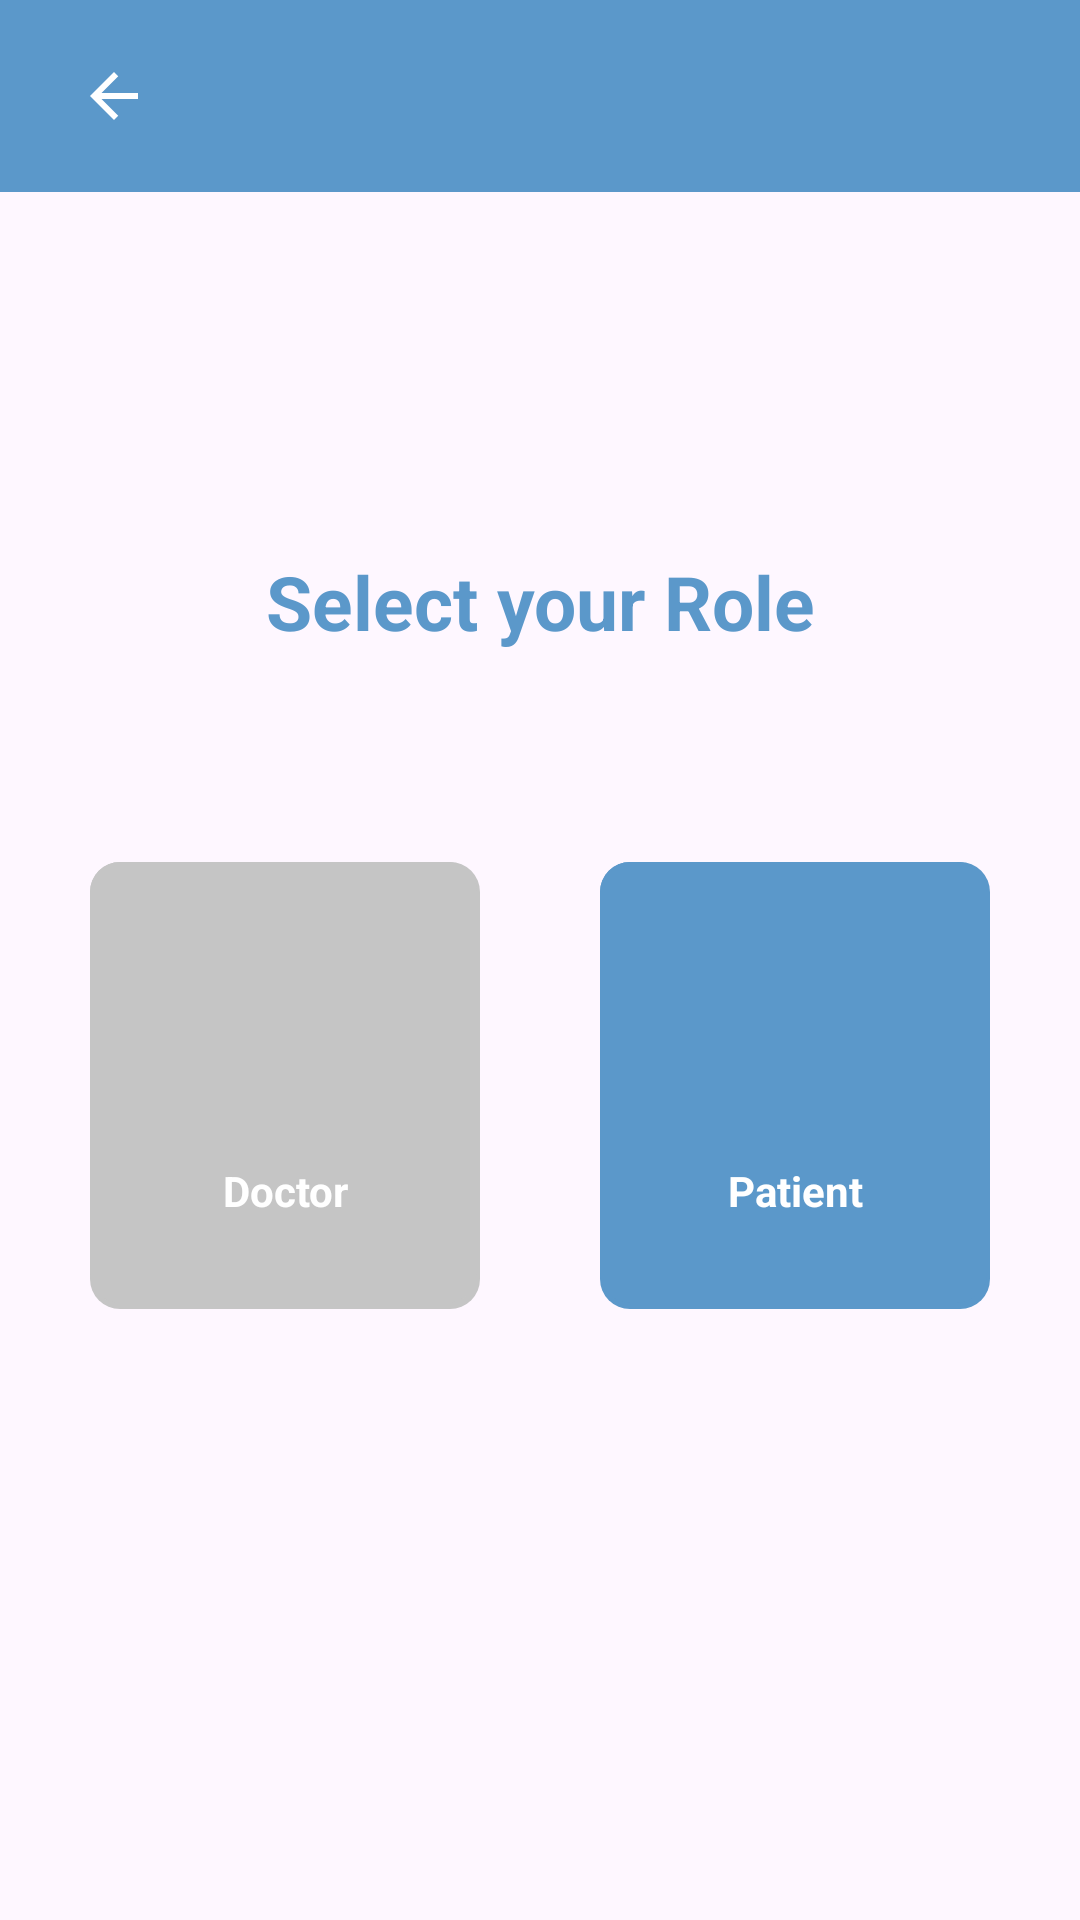

Reconstruct the res/layout file that produces this screen, plus the resources it refers to.
<!-- AndroidManifest.xml: application theme Theme.DoctorAppointmentSystem -->
<!-- res/layout/fragment_role.xml -->
<?xml version="1.0" encoding="utf-8"?>
<FrameLayout xmlns:android="http://schemas.android.com/apk/res/android"
    xmlns:tools="http://schemas.android.com/tools"
    android:layout_width="match_parent"
    android:layout_height="match_parent"
    xmlns:app="http://schemas.android.com/apk/res-auto"
    tools:context=".RoleFragment">
    <com.google.android.material.appbar.AppBarLayout
        android:id="@+id/appBarLayout"
        android:layout_width="match_parent"
        android:layout_height="wrap_content"
        tools:ignore="MissingConstraints">

        <com.google.android.material.appbar.MaterialToolbar
            android:id="@+id/toolbar"
            android:layout_width="match_parent"
            android:layout_height="?attr/actionBarSize"
            android:background="?attr/colorPrimary"
            app:titleTextColor="@color/white">

            <LinearLayout
                android:layout_width="wrap_content"
                android:layout_height="wrap_content"
                android:orientation="horizontal">

                <ImageButton
                    android:id="@+id/backicon"
                    android:layout_width="wrap_content"
                    android:layout_height="wrap_content"
                    android:layout_marginLeft="10dp"
                    android:background="?attr/colorPrimary"
                    android:src="@drawable/ic_back_arrow" />


            </LinearLayout>


        </com.google.android.material.appbar.MaterialToolbar>

    </com.google.android.material.appbar.AppBarLayout>

<LinearLayout
    android:layout_width="wrap_content"
    android:layout_gravity="center"
    android:gravity="center"
    android:orientation="vertical"
    android:layout_height="wrap_content">
    <TextView
        android:text="Select your Role"
        android:textSize="25sp"
        android:textStyle="bold"
        android:layout_marginBottom="50dp"
        android:textAlignment="center"
        android:textColor="?attr/colorPrimary"
        android:layout_width="wrap_content"
        android:layout_height="wrap_content"/>
    <LinearLayout
        android:layout_width="wrap_content"
        android:gravity="center"
        android:layout_gravity="center"
        android:layout_height="wrap_content"
        android:orientation="horizontal">




        <LinearLayout
            android:id="@+id/doctor"
            android:backgroundTint="@color/gray"
            android:layout_width="wrap_content"
            android:paddingHorizontal="20dp"
            android:layout_margin="20dp"
            android:padding="30dp"
            android:background="@drawable/category_card"
            android:layout_height="wrap_content"
            android:orientation="vertical">

            <ImageView
                android:id="@+id/imageView5"
                android:layout_width="70dp"
                android:layout_height="70dp"
                android:src="@drawable/ic_doctor" />
            <TextView
                android:id="@+id/textView7"
                android:textAlignment="center"
                android:layout_width="match_parent"
                android:textStyle="bold"
                android:textColor="@color/white"
                android:layout_height="wrap_content"
                android:text="Doctor" />
        </LinearLayout>

        <LinearLayout
            android:id="@+id/patient"
            android:layout_width="wrap_content"
            android:paddingHorizontal="20dp"
            android:layout_margin="20dp"
            android:padding="30dp"
            android:backgroundTint="?attr/colorPrimary"
            android:background="@drawable/category_card"
            android:layout_height="wrap_content"
            android:orientation="vertical">

            <ImageView
                android:id="@+id/imageView6"
                android:layout_width="70dp"
                android:layout_height="70dp"
                android:src="@drawable/ic_user" />

            <TextView
                android:id="@+id/textView8"
                android:textColor="@color/white"
                android:textAlignment="center"
                android:layout_width="match_parent"
                android:textStyle="bold"
                android:layout_height="wrap_content"
                android:text="Patient" />
        </LinearLayout>
    </LinearLayout>
</LinearLayout>

</FrameLayout>
<!-- resources referenced by this layout -->
<resources>
  <color name="gray">#C5C5C5</color>
  <color name="white">#FFFFFFFF</color>
  <!-- drawable category_card (drawable) -->
  <?xml version="1.0" encoding="utf-8"?>
  <layer-list xmlns:android="http://schemas.android.com/apk/res/android">
      <item>
          <shape android:shape="rectangle">
              <solid android:color="#F4F2F1"/>
              <corners android:radius="10dp"/>
          </shape>
      </item>
      <item android:right="1dp"  android:bottom="2dp">
          <shape android:shape="rectangle">
              <solid android:color="#ffffff"/>
              <corners android:radius="10dp"/>
          </shape>
      </item>
  </layer-list>
  <!-- drawable ic_back_arrow (drawable) -->
  <?xml version="1.0" encoding="utf-8"?>
  <vector xmlns:android="http://schemas.android.com/apk/res/android"
      android:width="24dp"
      android:height="24dp"
      android:viewportWidth="24.0"
      android:viewportHeight="24.0"
      android:tint="#FFFFFFFF">
      <path
          android:fillColor="#FFFFFFFF"
          android:pathData="M20 11H7.83l5.59-5.59L12 4l-8 8 8 8 1.41-1.41L7.83 13H20v-2z"/>
  </vector>
  <style name="Theme.DoctorAppointmentSystem" parent="Base.Theme.DoctorAppointmentSystem" />
  <style name="Base.Theme.DoctorAppointmentSystem" parent="Theme.Material3.DayNight.NoActionBar">
          
          <item name="colorPrimary">#5B98CA</item>
      </style>
</resources>
